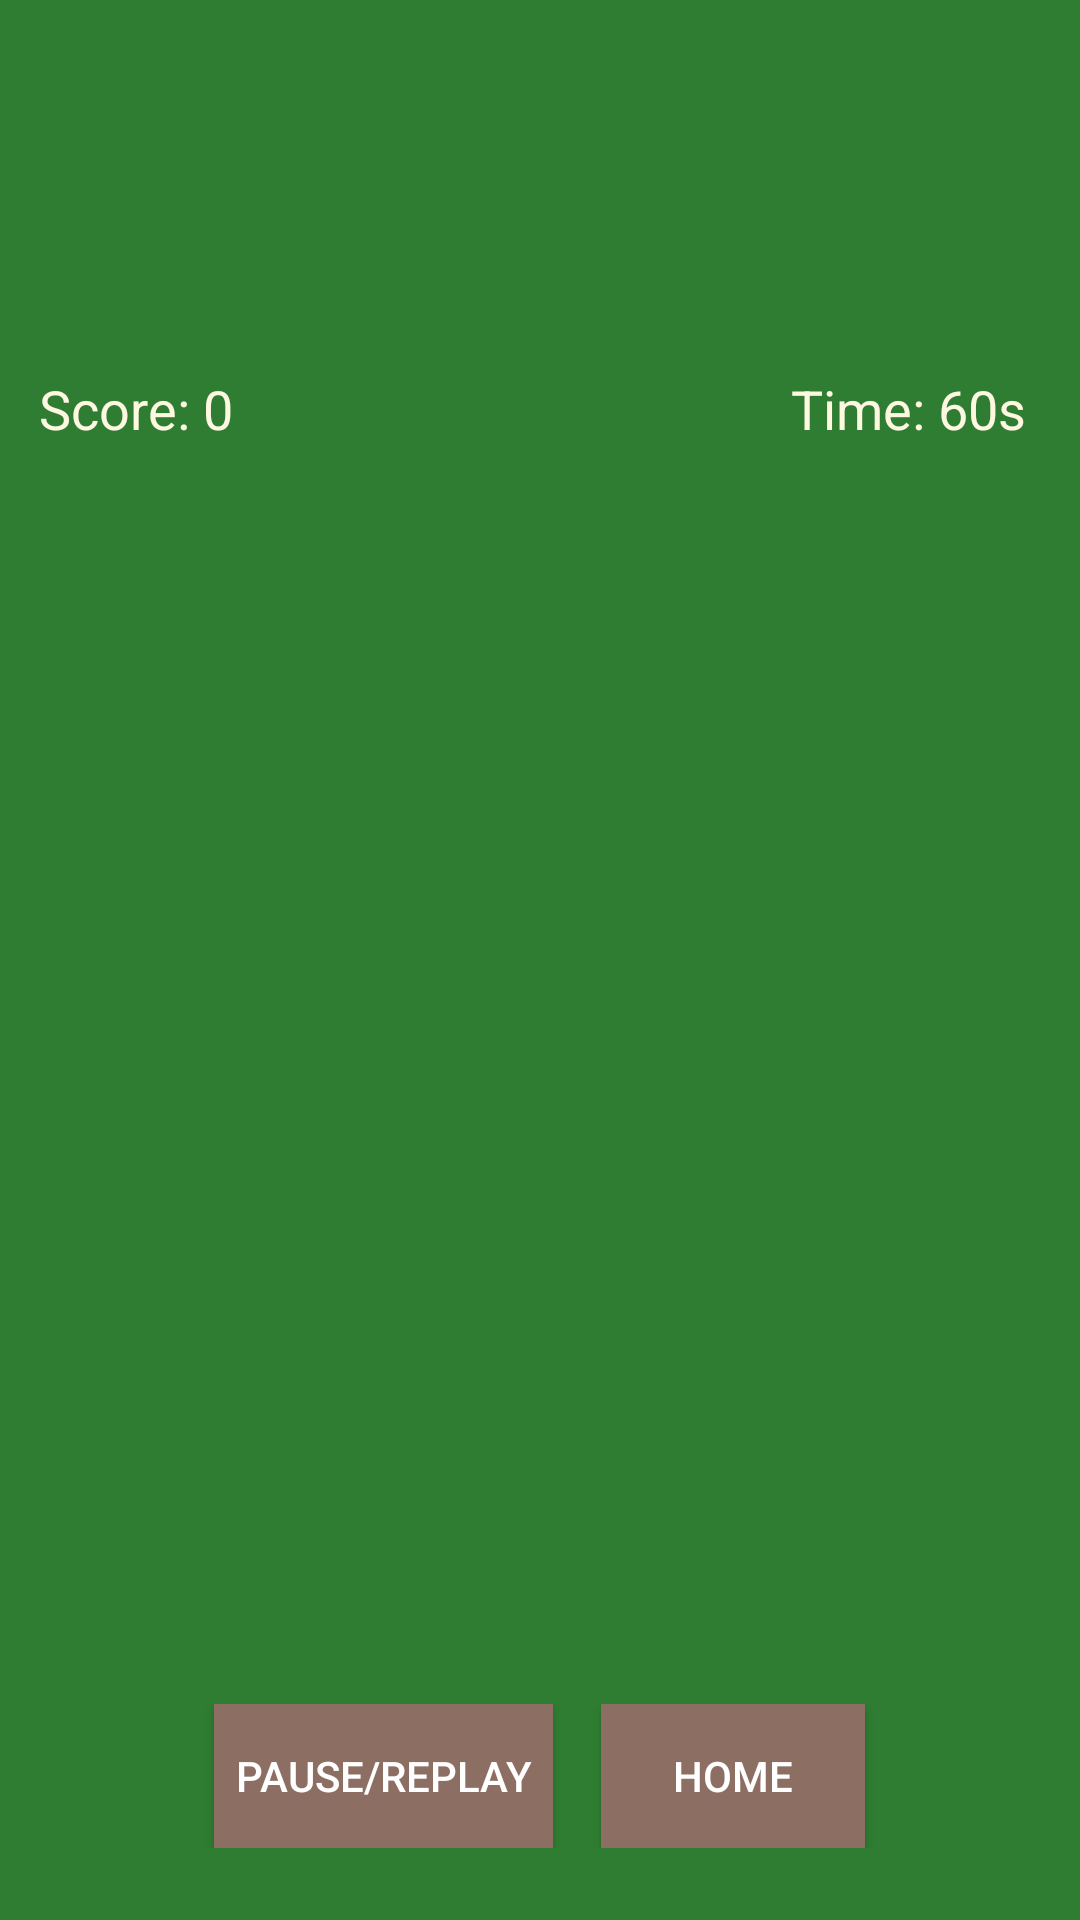

Write the Android layout XML for this screen, with the resource values it uses.
<!-- AndroidManifest.xml: application theme AppTheme -->
<!-- res/layout/activity_game.xml -->
<RelativeLayout xmlns:android="http://schemas.android.com/apk/res/android"
    xmlns:tools="http://schemas.android.com/tools"
    android:layout_width="match_parent"
    android:layout_height="match_parent"
    android:background="@color/forest_green">

    
    <FrameLayout
        android:id="@+id/controlsContainer"
        android:layout_width="match_parent"
        android:layout_height="wrap_content"
        android:layout_alignParentBottom="true"
        android:layout_marginBottom="8dp"/>
    
    <TextView
        android:id="@+id/scoreTextView"
        android:layout_width="wrap_content"
        android:layout_height="wrap_content"
        android:layout_alignParentStart="true"
        android:layout_marginStart="13dp"
        android:layout_marginTop="124dp"
        android:text="Score: 0"
        android:textColor="@color/soft_beige"
        android:textSize="18sp"/>

    
    <TextView
        android:id="@+id/timerTextView"
        android:layout_width="wrap_content"
        android:layout_height="wrap_content"
        android:layout_alignParentEnd="true"
        android:layout_marginEnd="18dp"
        android:layout_marginTop="124dp"
        android:text="Time: 60s"
        android:textColor="@color/soft_beige"
        android:textSize="18sp"/>

    

    

    <GridLayout
        android:id="@+id/moleGrid"
        android:layout_width="276dp"
        android:layout_height="409dp"
        android:layout_above="@+id/linearLayout2"
        android:layout_below="@id/scoreTextView"
        android:layout_alignParentEnd="true"
        android:layout_marginTop="53dp"
        android:layout_marginEnd="66dp"
        android:layout_marginBottom="41dp"
        android:alignmentMode="alignMargins"
        android:columnCount="4"
        android:columnOrderPreserved="false"
        android:rowCount="4">

        <Space
            android:layout_width="0dp"
            android:layout_height="0dp"
            android:layout_rowSpan="4"
            android:layout_columnSpan="4" />
    </GridLayout>

    <LinearLayout
        android:id="@+id/linearLayout2"
        android:layout_width="match_parent"
        android:layout_height="wrap_content"
        android:layout_alignParentBottom="true"
        android:layout_marginBottom="16dp"
        android:gravity="center"
        android:orientation="horizontal"
        android:padding="8dp">

        <Button
            android:id="@+id/pauseButton"
            android:layout_width="113dp"
            android:layout_height="wrap_content"
            android:layout_marginEnd="16dp"
            android:background="@color/warm_brown"
            android:text="@string/pause_replay"
            android:textColor="@color/white" />

        <Button
            android:id="@+id/homeButton"
            android:layout_width="wrap_content"
            android:layout_height="wrap_content"
            android:background="@color/warm_brown"
            android:text="@string/home"
            android:textColor="@color/white" />
    </LinearLayout>
</RelativeLayout>
<!-- resources referenced by this layout -->
<resources>
  <color name="forest_green">#2E7D32</color>
  <color name="soft_beige">#FFF8E1</color>
  <color name="warm_brown">#8D6E63</color>
  <color name="white">#FFFFFFFF</color>
  <string name="home">Home</string>
  <string name="pause_replay">Pause/Replay</string>
  <style name="AppTheme" parent="Theme.AppCompat.Light.DarkActionBar">
          <item name="colorPrimary">@color/forest_green</item>
          <item name="colorPrimaryDark">@color/darker_green</item>
          <item name="colorAccent">@color/warm_brown</item>
      </style>
  <color name="darker_green">#1B5E20</color>
</resources>
